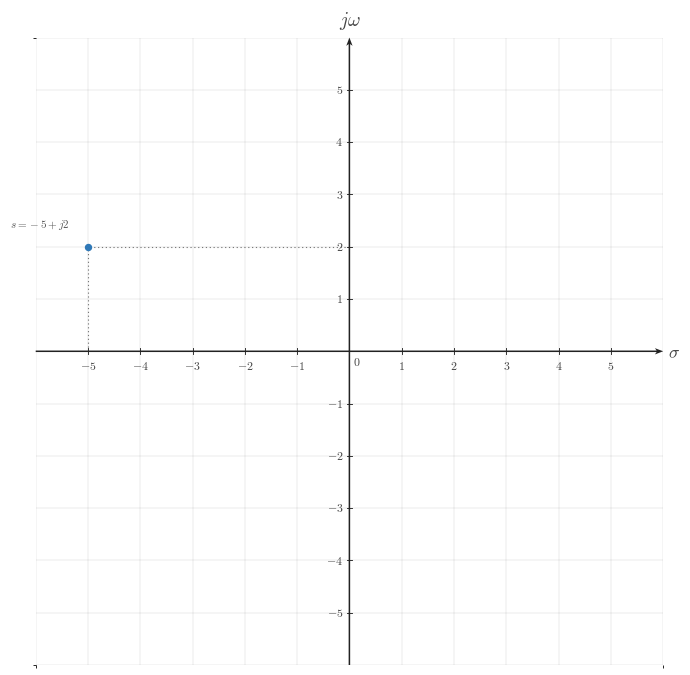

Recreate this plot in Python. (Note: this script raises an exception after producing the figure.)
from __future__ import annotations

from pathlib import Path

import matplotlib.pyplot as plt
from matplotlib.ticker import MultipleLocator
import numpy as np

CANONICAL_DPI = 300
PX_PER_DATA_UNIT = 150
MARGIN_LEFT_PX = 115
MARGIN_RIGHT_PX = 120
MARGIN_BOTTOM_PX = 95
MARGIN_TOP_PX = 110

def px_to_pt(px):
    return px * 72 / CANONICAL_DPI

def px_to_data(px):
    return px / PX_PER_DATA_UNIT

plt.rcParams.update({
    "mathtext.fontset": "cm",
    "font.family": "serif",
})

SIGNAL_COLOR = "#2f78b7"
AXIS_COLOR = "#222222"
LABEL_COLOR = "#444444"
TICK_LABEL_COLOR = "#444444"
GRID_COLOR = "#000000"
GUIDE_COLOR = "#777777"
ANNOTATION_COLOR = "#555555"

SIGNAL_LW = px_to_pt(7.1)
SMOOTH_SIGNAL_LW = px_to_pt(5.2)
AXIS_LW = px_to_pt(4.3)
TICK_LW = px_to_pt(2.7)
GRID_LW = px_to_pt(1.3)
GUIDE_LW = px_to_pt(3.3)
ANNOTATION_LW = px_to_pt(2.9)

TICK_LABEL_SIZE = px_to_pt(35.6)
AXIS_LABEL_SIZE = px_to_pt(53.3)
TOP_LABEL_SIZE = px_to_pt(57.8)
ANNOTATION_SIZE = px_to_pt(33.3)

TICK_HALF_LEN = px_to_data(8.25)
X_TICK_LABEL_Y = -px_to_data(24)
Y_TICK_LABEL_X = px_to_data(18)
ORIGIN_LABEL_X = px_to_data(9)
ORIGIN_LABEL_Y = -px_to_data(12)
X_AXIS_LABEL_X_PAD = px_to_data(15)
X_AXIS_LABEL_Y = -px_to_data(4.5)
Y_AXIS_LABEL_Y_PAD = px_to_data(18)

POINT_SIZE = px_to_pt(17.8)
POINT_EDGE = px_to_pt(4.3)

AXIS_ARROW_SHAFT_WIDTH_DATA = px_to_data(4.3)
AXIS_ARROW_KW = dict(
    angles="xy",
    scale_units="xy",
    scale=1,
    units="xy",
    width=AXIS_ARROW_SHAFT_WIDTH_DATA,
    headwidth=4.2,
    headlength=5.5,
    headaxislength=4.3,
    color=AXIS_COLOR,
    pivot="tail",
    clip_on=False,
)

def make_ct_signal_figure(xlim, ylim):
    x_range = xlim[1] - xlim[0]
    y_range = ylim[1] - ylim[0]
    axes_w_px = x_range * PX_PER_DATA_UNIT
    axes_h_px = y_range * PX_PER_DATA_UNIT
    fig_w_px = MARGIN_LEFT_PX + axes_w_px + MARGIN_RIGHT_PX
    fig_h_px = MARGIN_BOTTOM_PX + axes_h_px + MARGIN_TOP_PX
    fig, ax = plt.subplots(
        figsize=(fig_w_px / CANONICAL_DPI, fig_h_px / CANONICAL_DPI),
        dpi=CANONICAL_DPI,
        facecolor="white",
        constrained_layout=True,
    )
    return fig, ax

def math_label(value):
    if isinstance(value, str):
        return value
    if abs(value - int(value)) < 1e-9:
        return rf"${int(value)}$"
    return rf"${value:g}$"

def setup_ct_signal_axes(
    ax,
    *,
    xlim,
    ylim,
    xticks,
    yticks,
    x_axis_label="$\sigma$",
    y_axis_label="$j\omega$",
    show_grid=True,
    show_origin=True,
    y_tick_label_side="left",
    x_minor_grid_step=1,
    y_minor_grid_step=1,
    equal_aspect=True,
):
    ax.set_xlim(*xlim)
    ax.set_ylim(*ylim)
    if equal_aspect:
        ax.set_aspect("equal", adjustable="box")

    ax.set_xticks(xticks)
    ax.set_yticks(yticks)
    ax.xaxis.set_minor_locator(MultipleLocator(x_minor_grid_step))
    ax.yaxis.set_minor_locator(MultipleLocator(y_minor_grid_step))

    if show_grid:
        ax.grid(True, which="both", linewidth=GRID_LW, alpha=0.18, color=GRID_COLOR)
        ax.set_axisbelow(True)

    for spine in ax.spines.values():
        spine.set_visible(False)

    ax.tick_params(left=False, bottom=False, labelleft=False, labelbottom=False)

    x_axis_start, x_axis_end = xlim
    y_axis_start, y_axis_end = ylim

    ax.quiver(x_axis_start, 0, x_axis_end - x_axis_start, 0, **AXIS_ARROW_KW)
    ax.quiver(0, y_axis_start, 0, y_axis_end - y_axis_start, **AXIS_ARROW_KW)

    for t in xticks:
        if abs(t) < 1e-12:
            continue
        ax.plot([t, t], [-TICK_HALF_LEN, TICK_HALF_LEN], color=AXIS_COLOR, lw=TICK_LW, zorder=5)
        ax.text(t, X_TICK_LABEL_Y, math_label(t), fontsize=TICK_LABEL_SIZE, ha="center", va="top", color=TICK_LABEL_COLOR, zorder=6)

    for y in yticks:
        if abs(y) < 1e-12:
            continue
        ax.plot([-TICK_HALF_LEN, TICK_HALF_LEN], [y, y], color=AXIS_COLOR, lw=TICK_LW, zorder=5)
        if y_tick_label_side == "right":
            ax.text(Y_TICK_LABEL_X, y, math_label(y), fontsize=TICK_LABEL_SIZE, ha="left", va="center", color=TICK_LABEL_COLOR, zorder=6)
        else:
            ax.text(-Y_TICK_LABEL_X, y, math_label(y), fontsize=TICK_LABEL_SIZE, ha="right", va="center", color=TICK_LABEL_COLOR, zorder=6)

    if show_origin:
        ax.text(ORIGIN_LABEL_X, ORIGIN_LABEL_Y, r"$0$", fontsize=TICK_LABEL_SIZE, ha="left", va="top", color=TICK_LABEL_COLOR, zorder=6)

    ax.text(x_axis_end + X_AXIS_LABEL_X_PAD, X_AXIS_LABEL_Y, x_axis_label,
            fontsize=AXIS_LABEL_SIZE, ha="left", va="center", color=LABEL_COLOR, clip_on=False)
    ax.text(0, y_axis_end + Y_AXIS_LABEL_Y_PAD, y_axis_label,
            fontsize=TOP_LABEL_SIZE, ha="center", va="bottom", color=LABEL_COLOR, clip_on=False)

def draw_point(ax, sigma, omega, label=None):
    ax.plot(
        sigma,
        omega,
        marker="o",
        markersize=POINT_SIZE,
        markerfacecolor=SIGNAL_COLOR,
        markeredgecolor=SIGNAL_COLOR,
        markeredgewidth=POINT_EDGE,
        linestyle="None",
        zorder=6,
    )
    if label is not None:
        dx = 0.35 if sigma >= 0 else -0.35
        dy = 0.30 if omega >= 0 else -0.30
        ha = "left" if sigma >= 0 else "right"
        if sigma == 0:
            ha = "right"
        va = "bottom" if omega >= 0 else "top"
        if sigma == 0 and omega < 0:
            ha = "left"
            va = "top"
        ax.text(sigma + dx, omega + dy, label,
                fontsize=ANNOTATION_SIZE,
                ha=ha,
                va=va,
                color=ANNOTATION_COLOR,
                zorder=7)

def draw_projection(ax, sigma, omega):
    ax.plot([sigma, sigma], [0.0, omega], color=GUIDE_COLOR, linewidth=GUIDE_LW,
            linestyle=(0, (1.1, 2.4)), zorder=3)
    ax.plot([0.0, sigma], [omega, omega], color=GUIDE_COLOR, linewidth=GUIDE_LW,
            linestyle=(0, (1.1, 2.4)), zorder=3)

def draw_annotation(ax, text, x, y, *, ha="center", va="center", size=ANNOTATION_SIZE*0.9):
    ax.text(x, y, text, fontsize=size, ha=ha, va=va, color=ANNOTATION_COLOR, zorder=7)

def save_figure(fig, output_path: Path):
    fig.savefig(output_path, dpi=CANONICAL_DPI, bbox_inches="tight", facecolor="white")

def main():
    xlim = (-6, 6)
    ylim = (-6, 6)
    xticks = list(range(-5, 6))
    yticks = list(range(-5, 6))

    fig, ax = make_ct_signal_figure(xlim, ylim)
    setup_ct_signal_axes(
        ax,
        xlim=xlim,
        ylim=ylim,
        xticks=xticks,
        yticks=yticks,
        x_axis_label=r"$\sigma$",
        y_axis_label=r"$j\omega$",
        show_grid=True,
        y_tick_label_side="left",
        x_minor_grid_step=1,
        y_minor_grid_step=1,
        equal_aspect=True,
    )

    draw_point(ax, -5, 2, '$s=-5+j2$')
    draw_projection(ax, -5, 2)

    output_path = Path(r"/home/jake/Developer/MA/PIPELINE/Electrical-and-Computer-Engineering/2-Build-Lessons/4-Image-Generation/1-Outputs/Continuous-Time-Signal-Processing/11.1--motivation-for-the-laplace-transform-Images/images/l006-s003-qg-q001-q001.png")
    output_path.parent.mkdir(parents=True, exist_ok=True)
    save_figure(fig, output_path)

if __name__ == "__main__":
    main()
